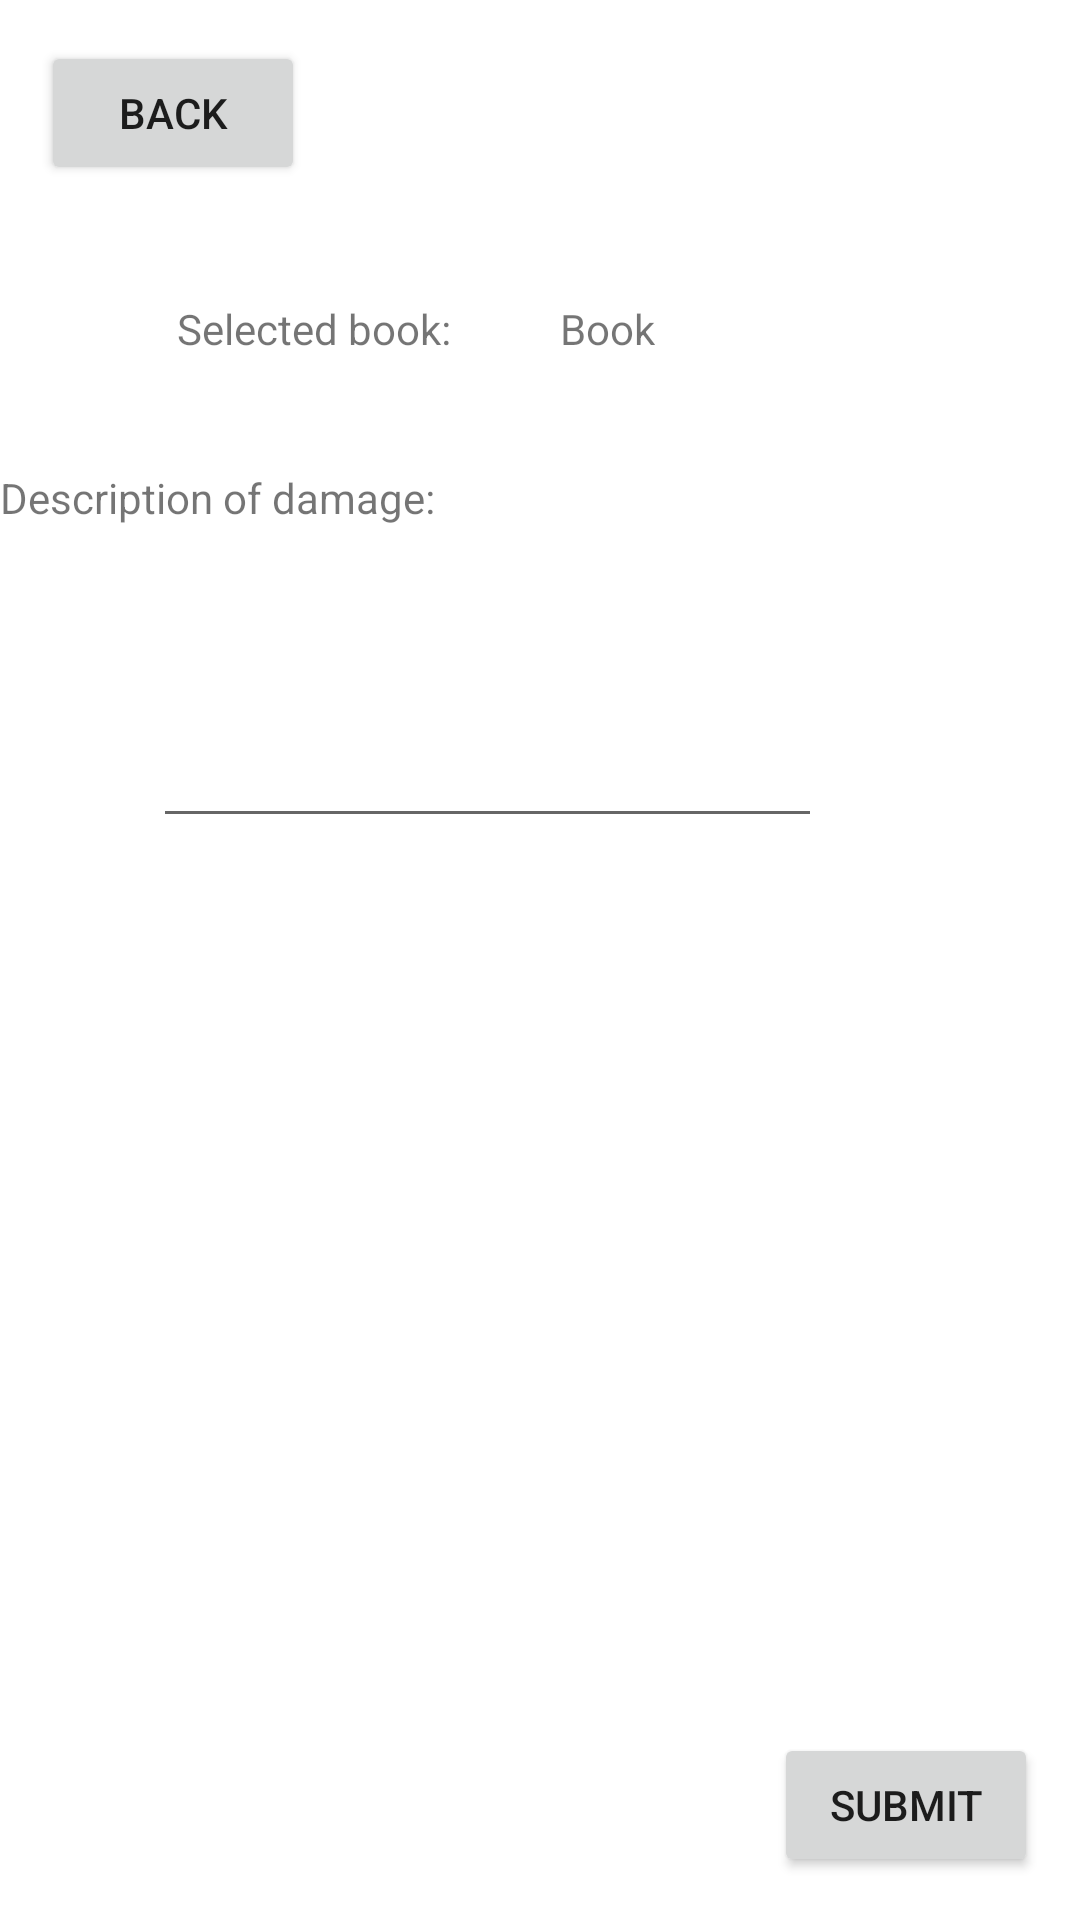

Reconstruct the res/layout file that produces this screen, plus the resources it refers to.
<!-- AndroidManifest.xml: application theme Theme.LibrarySystem -->
<!-- res/layout/activity_user_report.xml -->
<?xml version="1.0" encoding="utf-8"?>
<androidx.constraintlayout.widget.ConstraintLayout xmlns:android="http://schemas.android.com/apk/res/android"
    xmlns:app="http://schemas.android.com/apk/res-auto"
    xmlns:tools="http://schemas.android.com/tools"
    android:layout_width="match_parent"
    android:layout_height="match_parent"
    tools:context=".User_report">

    <EditText
        android:id="@+id/editTextTextMultiLine2"
        android:layout_width="223dp"
        android:layout_height="80dp"
        android:ems="10"
        android:gravity="start|top"
        android:inputType="textMultiLine"
        app:layout_constraintBottom_toBottomOf="parent"
        app:layout_constraintEnd_toEndOf="parent"
        app:layout_constraintHorizontal_bias="0.372"
        app:layout_constraintStart_toStartOf="parent"
        app:layout_constraintTop_toTopOf="parent"
        app:layout_constraintVertical_bias="0.356" />

    <TextView
        android:id="@+id/textView5"
        android:layout_width="wrap_content"
        android:layout_height="wrap_content"
        android:layout_marginBottom="24dp"
        android:text="Description of damage:"
        app:layout_constraintBottom_toTopOf="@+id/editTextTextMultiLine2"
        tools:layout_editor_absoluteX="70dp" />

    <Button
        android:id="@+id/button"
        android:layout_width="wrap_content"
        android:layout_height="wrap_content"
        android:onClick="submitBtn"
        android:text="Submit"
        app:layout_constraintBottom_toBottomOf="parent"
        app:layout_constraintEnd_toEndOf="parent"
        app:layout_constraintHorizontal_bias="0.949"
        app:layout_constraintStart_toStartOf="parent"
        app:layout_constraintTop_toTopOf="parent"
        app:layout_constraintVertical_bias="0.976" />

    <TextView
        android:id="@+id/textView6"
        android:layout_width="wrap_content"
        android:layout_height="wrap_content"
        android:text="Selected book:"
        app:layout_constraintBottom_toBottomOf="parent"
        app:layout_constraintEnd_toEndOf="parent"
        app:layout_constraintHorizontal_bias="0.22"
        app:layout_constraintStart_toStartOf="parent"
        app:layout_constraintTop_toTopOf="parent"
        app:layout_constraintVertical_bias="0.161" />

    <TextView
        android:id="@+id/textView7"
        android:layout_width="wrap_content"
        android:layout_height="wrap_content"
        android:text="Book"
        app:layout_constraintBottom_toBottomOf="parent"
        app:layout_constraintEnd_toEndOf="parent"
        app:layout_constraintHorizontal_bias="0.569"
        app:layout_constraintStart_toStartOf="parent"
        app:layout_constraintTop_toTopOf="parent"
        app:layout_constraintVertical_bias="0.161" />

    <Button
        android:id="@+id/button4"
        android:layout_width="wrap_content"
        android:layout_height="wrap_content"
        android:onClick="backBtn"
        android:text="Back"
        app:layout_constraintBottom_toBottomOf="parent"
        app:layout_constraintEnd_toEndOf="parent"
        app:layout_constraintHorizontal_bias="0.05"
        app:layout_constraintStart_toStartOf="parent"
        app:layout_constraintTop_toTopOf="parent"
        app:layout_constraintVertical_bias="0.023" />
</androidx.constraintlayout.widget.ConstraintLayout>
<!-- resources referenced by this layout -->
<resources>
  <style name="Theme.LibrarySystem" parent="Theme.MaterialComponents.DayNight.DarkActionBar">
          
          <item name="colorPrimary">@color/purple_500</item>
          <item name="colorPrimaryVariant">@color/purple_700</item>
          <item name="colorOnPrimary">@color/white</item>
          
          <item name="colorSecondary">@color/teal_200</item>
          <item name="colorSecondaryVariant">@color/teal_700</item>
          <item name="colorOnSecondary">@color/black</item>
          
          <item name="android:statusBarColor" tools:targetApi="l">?attr/colorPrimaryVariant</item>
          
      </style>
  <!-- not gathered from this repository: default colours our renderer supplied (Android Studio template values) -->
  <color name="purple_500">#FF6200EE</color>
  <color name="purple_700">#FF3700B3</color>
  <color name="teal_200">#FF03DAC5</color>
  <color name="teal_700">#FF018786</color>
  <color name="black">#FF000000</color>
  <color name="white">#FFFFFFFF</color>
</resources>
